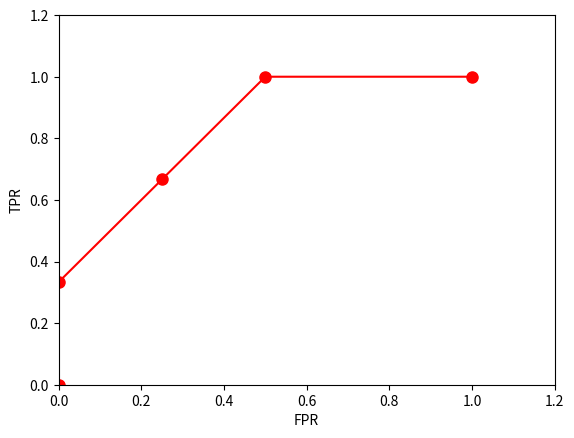

Source code (Python):
import matplotlib.pyplot as plt

x = [0,0,1/4,2/4,1]
y = [0, 1/3, 2/3, 1, 1]

plt.xlabel('FPR')
plt.ylabel('TPR')
plt.xlim(0,1.2)
plt.ylim(0,1.2)
plt.plot(x, y, 'o-', color='red', markersize=8)
plt.show()
